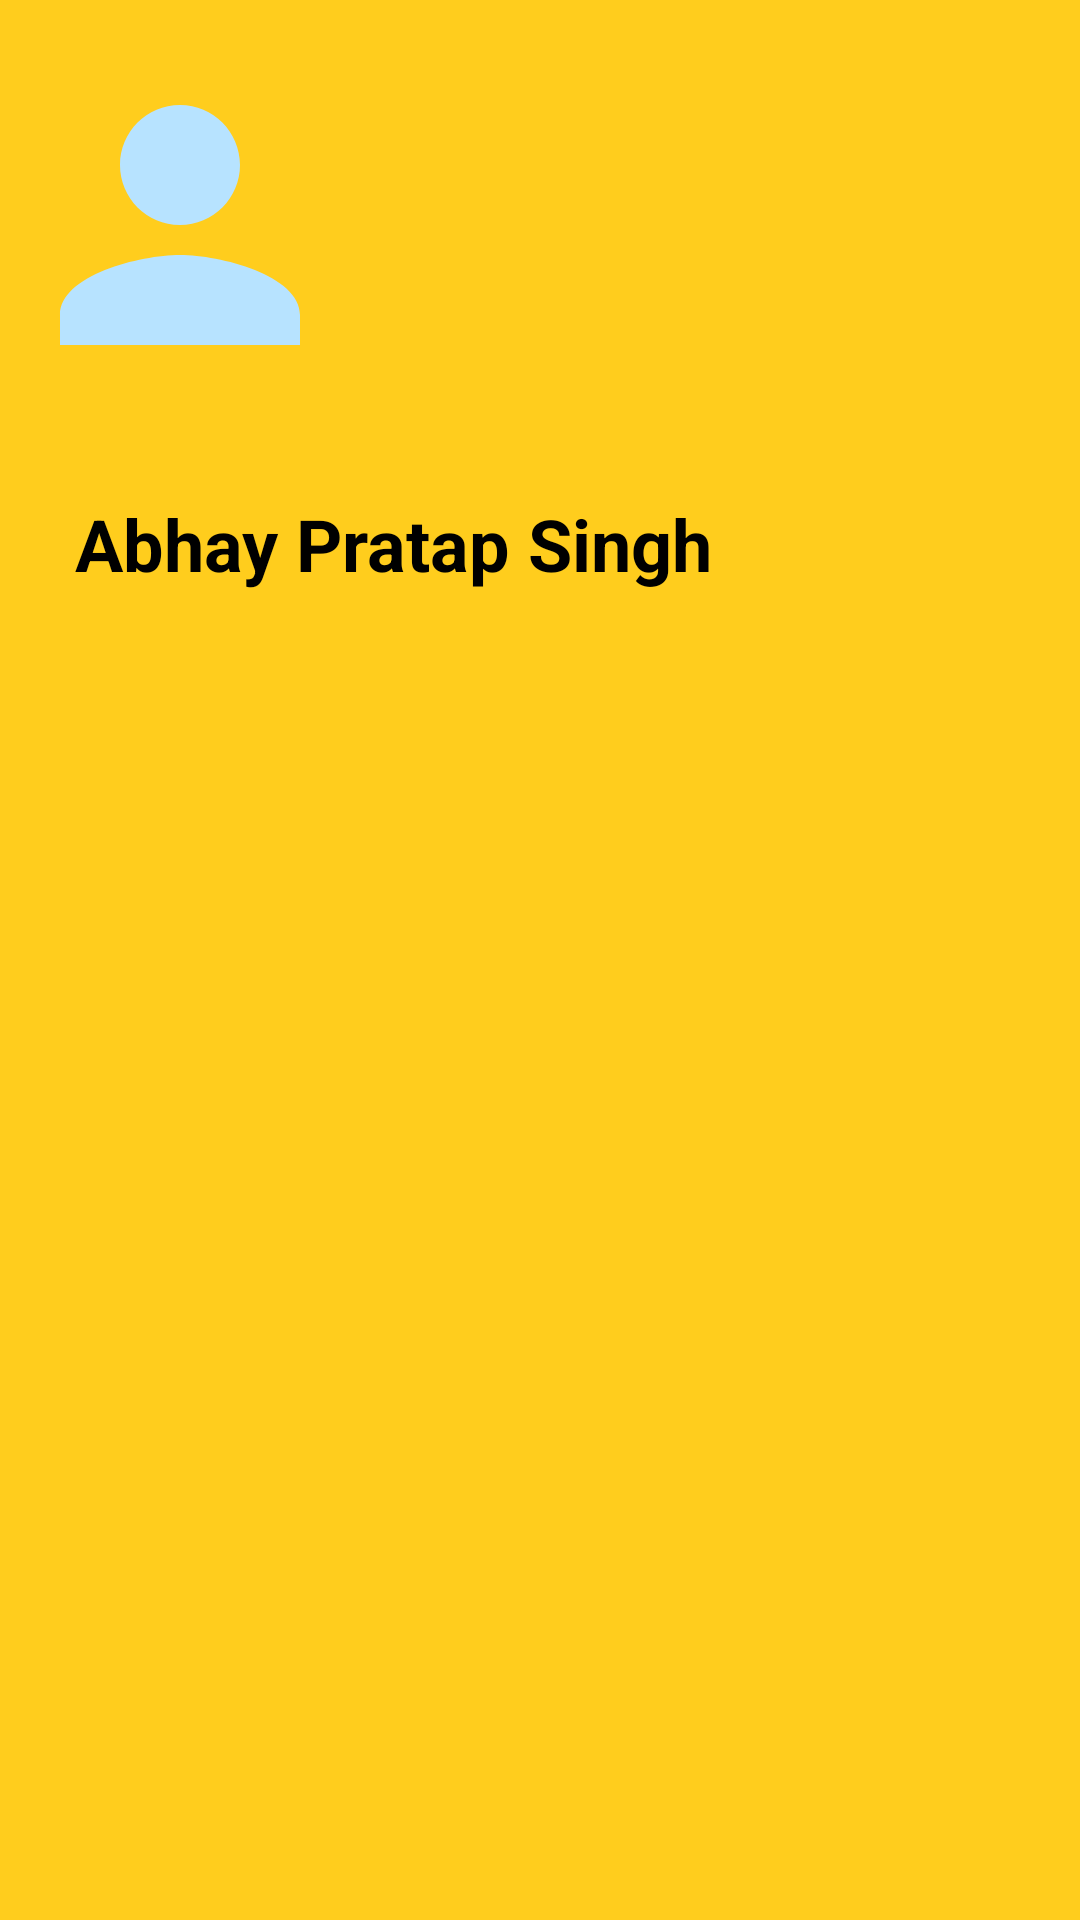

The Android layout XML behind this screen, and the referenced resources:
<!-- AndroidManifest.xml: application theme Theme.Nerdo -->
<!-- res/layout/header_lay.xml -->
<?xml version="1.0" encoding="utf-8"?>
<RelativeLayout
    xmlns:android="http://schemas.android.com/apk/res/android"
    android:layout_width="match_parent"
    android:layout_height="220dp"
    android:orientation="vertical"
    android:background="#ffcd1d"
    >

    <ImageView
        android:id="@+id/imgheader"
        android:layout_width="120dp"
        android:layout_height="150dp"
        android:contentDescription="Header Image"
        android:src="@drawable/ic_baseline_person_24"/>
    <TextView
        android:layout_width="wrap_content"
        android:layout_height="wrap_content"
        android:id="@+id/txtLevel"
        android:layout_below="@+id/imgheader"
        android:text="Abhay Pratap Singh"
        android:layout_marginTop="15dp"
        android:layout_marginLeft="25dp"
        android:textColor="@color/black"
        android:textSize="24sp"
        android:textStyle="bold"
        />
</RelativeLayout>
<!-- resources referenced by this layout -->
<resources>
  <color name="black">#FF000000</color>
  <!-- drawable ic_baseline_person_24 (drawable-v24) -->
  <vector android:height="24dp" android:tint="@color/sideCol"
      android:viewportHeight="24" android:viewportWidth="24"
      android:width="24dp" xmlns:android="http://schemas.android.com/apk/res/android">
      <path android:fillColor="@android:color/white" android:pathData="M12,12c2.21,0 4,-1.79 4,-4s-1.79,-4 -4,-4 -4,1.79 -4,4 1.79,4 4,4zM12,14c-2.67,0 -8,1.34 -8,4v2h16v-2c0,-2.66 -5.33,-4 -8,-4z"/>
  </vector>
  <style name="Theme.Nerdo" parent="Theme.MaterialComponents.DayNight.NoActionBar">
          
          <item name="colorPrimary">@color/purple_500</item>
          <item name="colorPrimaryVariant">@color/purple_700</item>
          <item name="colorOnPrimary">@color/white</item>
          
          <item name="colorSecondary">@color/teal_200</item>
          <item name="colorSecondaryVariant">@color/teal_700</item>
          <item name="colorOnSecondary">@color/black</item>
          
          <item name="android:statusBarColor">@color/mainCol</item>
          <item name="android:windowBackground">@color/mainCol</item>
          
      </style>
  <color name="sideCol">#b7e3ff</color>
  <color name="purple_500">#9DD9FF</color>
  <color name="purple_700">#b7e3ff</color>
  <color name="white">#FFFFFFFF</color>
  <color name="teal_200">#FF03DAC5</color>
  <color name="teal_700">#FF018786</color>
  <color name="mainCol">#b7e3ff</color>
</resources>
